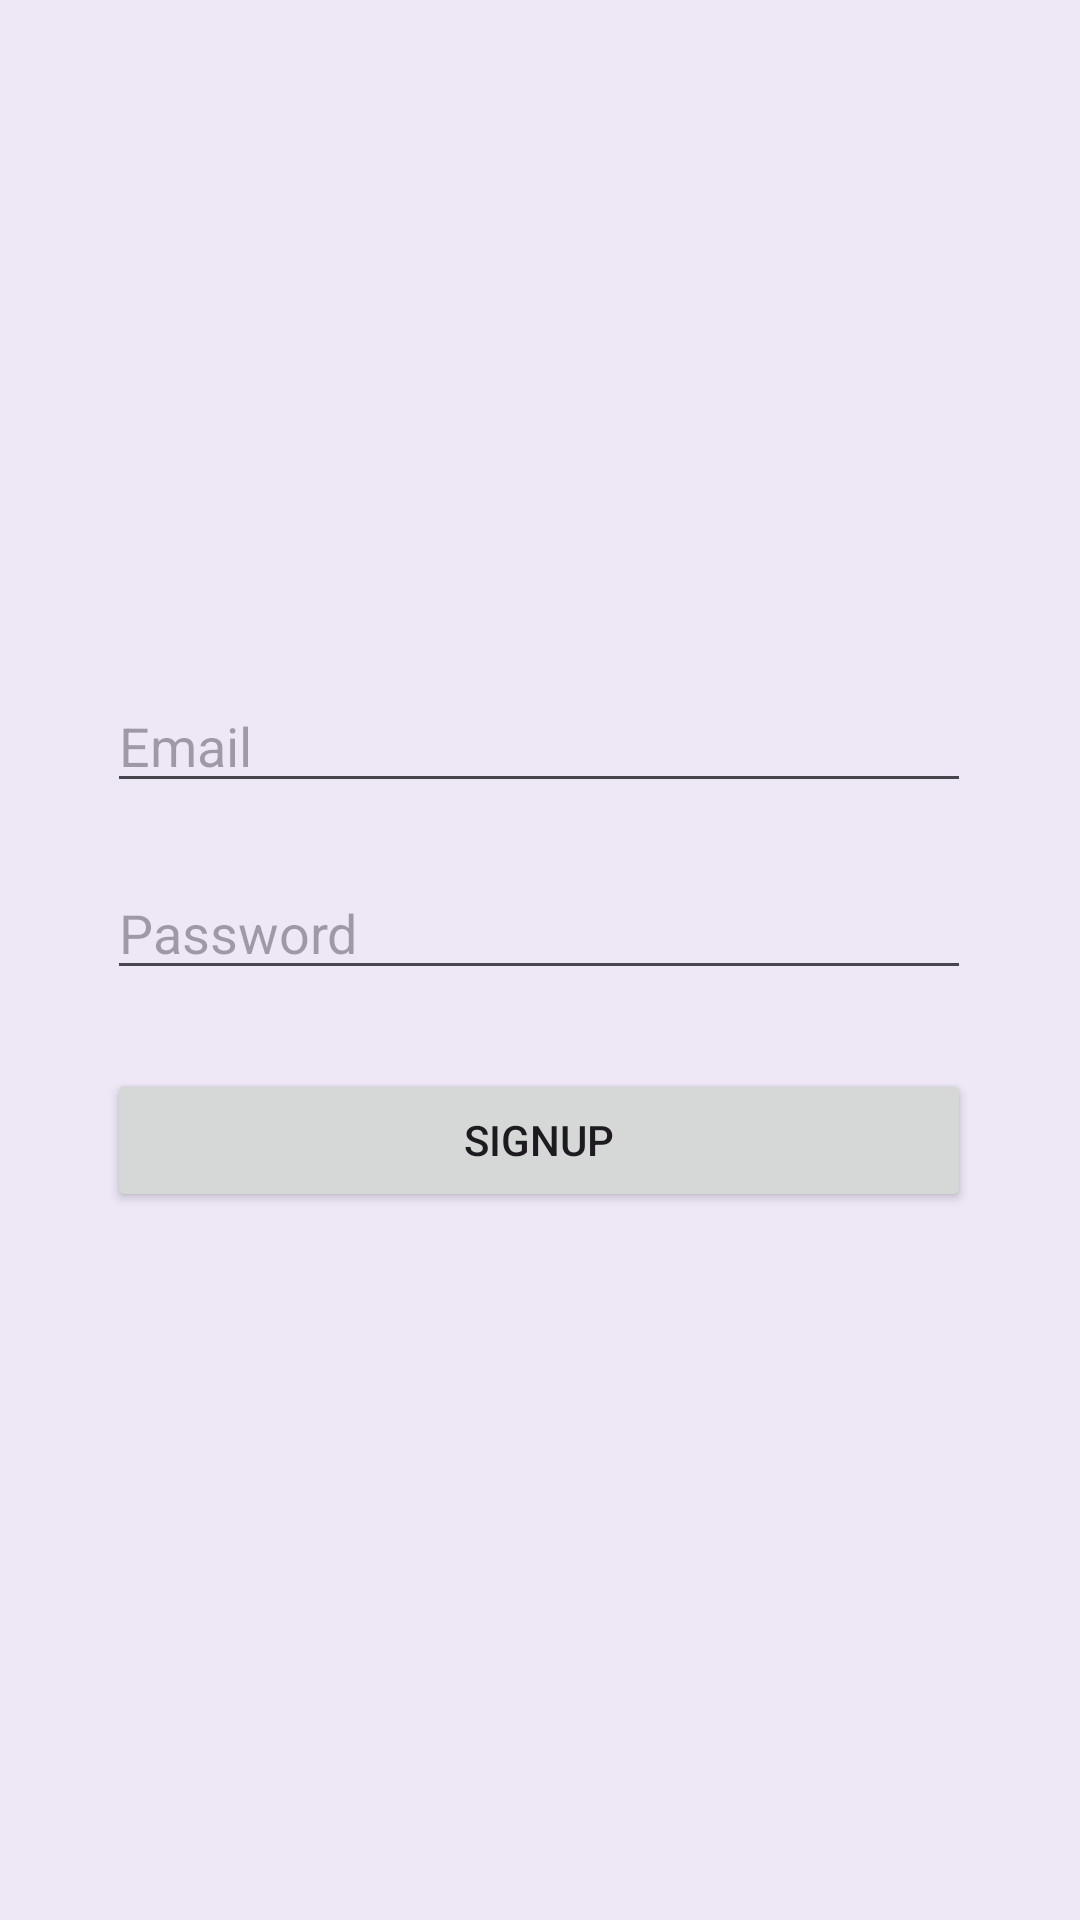

Layout XML and referenced resources for this Android screen:
<!-- AndroidManifest.xml: application theme Theme.CloudSangeet -->
<!-- res/layout/activity_signup_page.xml -->
<?xml version="1.0" encoding="utf-8"?>
<androidx.constraintlayout.widget.ConstraintLayout xmlns:android="http://schemas.android.com/apk/res/android"
    xmlns:app="http://schemas.android.com/apk/res-auto"
    xmlns:tools="http://schemas.android.com/tools"
    android:layout_width="match_parent"
    android:layout_height="match_parent"
    android:background="#EDE7F6"
    tools:context=".signupPage">

    <EditText
        android:id="@+id/setUsername"
        android:layout_width="288dp"
        android:layout_height="0dp"
        android:layout_marginTop="236dp"
        android:layout_marginBottom="27dp"
        android:ems="10"
        android:hint="Username"
        android:inputType="text"
        app:layout_constraintBottom_toTopOf="@+id/setEmail"
        app:layout_constraintEnd_toEndOf="parent"
        app:layout_constraintHorizontal_bias="0.495"
        app:layout_constraintStart_toStartOf="parent"
        app:layout_constraintTop_toTopOf="parent" />

    <EditText
        android:id="@+id/setEmail"
        android:layout_width="0dp"
        android:layout_height="wrap_content"
        android:layout_marginBottom="21dp"
        android:ems="10"
        android:hint="Email"
        android:inputType="text"
        app:layout_constraintBottom_toTopOf="@+id/setPassword"
        app:layout_constraintEnd_toEndOf="@+id/setUsername"
        app:layout_constraintHorizontal_bias="0.0"
        app:layout_constraintStart_toStartOf="@+id/setUsername"
        app:layout_constraintTop_toBottomOf="@+id/setUsername" />

    <EditText
        android:id="@+id/setPassword"
        android:layout_width="0dp"
        android:layout_height="wrap_content"
        android:layout_marginBottom="310dp"
        android:ems="10"
        android:hint="Password"
        android:inputType="textPassword"
        app:layout_constraintBottom_toBottomOf="parent"
        app:layout_constraintEnd_toEndOf="@+id/setEmail"
        app:layout_constraintHorizontal_bias="0.0"
        app:layout_constraintStart_toStartOf="@+id/setEmail"
        app:layout_constraintTop_toBottomOf="@+id/setEmail" />

    <Button
        android:id="@+id/signup"
        android:layout_width="0dp"
        android:layout_height="wrap_content"
        android:layout_marginBottom="236dp"
        android:text="SignUp"
        app:layout_constraintBottom_toBottomOf="parent"
        app:layout_constraintEnd_toEndOf="@+id/setPassword"
        app:layout_constraintHorizontal_bias="0.0"
        app:layout_constraintStart_toStartOf="@+id/setPassword" />
</androidx.constraintlayout.widget.ConstraintLayout>
<!-- resources referenced by this layout -->
<resources>
  <style name="Theme.CloudSangeet" parent="Base.Theme.CloudSangeet" />
  <style name="Base.Theme.CloudSangeet" parent="Theme.Material3.DayNight.NoActionBar">
          
          
      </style>
</resources>
